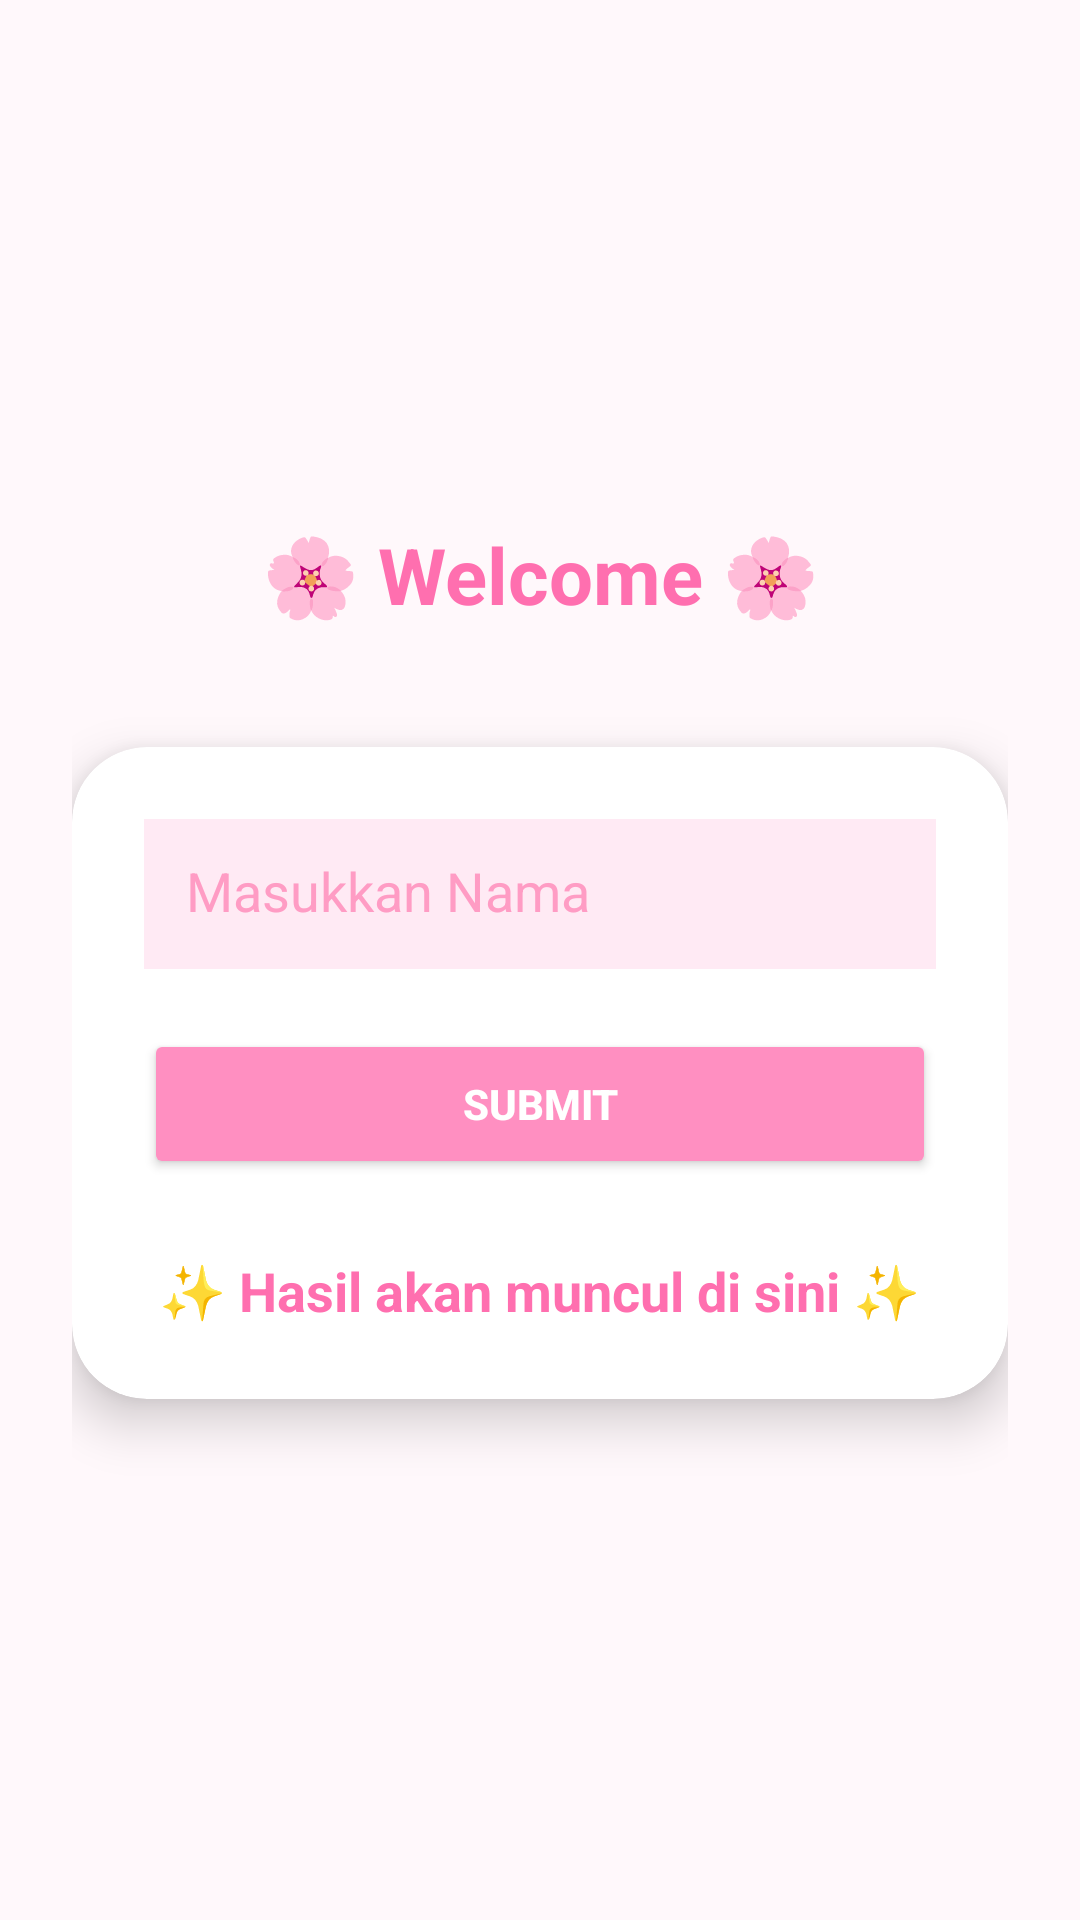

Here is an Android app screen rendered from its layout file. Give the layout XML and the strings, colors and styles it references.
<!-- AndroidManifest.xml: application theme Theme.FishBook -->
<!-- res/layout/activity_second.xml -->
<?xml version="1.0" encoding="utf-8"?>
<androidx.constraintlayout.widget.ConstraintLayout xmlns:android="http://schemas.android.com/apk/res/android"
    xmlns:app="http://schemas.android.com/apk/res-auto"
    xmlns:tools="http://schemas.android.com/tools"
    android:id="@+id/main"
    android:layout_width="match_parent"
    android:layout_height="match_parent"
    android:background="#FFF8FB"
    android:padding="24dp"
    tools:context=".Pertemuan_2.SecondActivity">

    <ImageView
        android:id="@+id/imgCute"
        android:layout_width="120dp"
        android:layout_height="120dp"
        android:layout_marginTop="20dp"
        android:src="@drawable/ic_launcher_foreground"
        android:tint="#FF8FC1"
        app:layout_constraintTop_toTopOf="parent"
        app:layout_constraintBottom_toTopOf="@id/textNama"
        app:layout_constraintStart_toStartOf="parent"
        app:layout_constraintEnd_toEndOf="parent"/>

    <TextView
        android:id="@+id/textNama"
        android:layout_width="wrap_content"
        android:layout_height="wrap_content"
        android:text="🌸 Welcome 🌸"
        android:textSize="26sp"
        android:textStyle="bold"
        android:textColor="#FF6FAF"
        android:layout_marginTop="10dp"
        app:layout_constraintTop_toBottomOf="@id/imgCute"
        app:layout_constraintStart_toStartOf="parent"
        app:layout_constraintEnd_toEndOf="parent"/>

    <androidx.cardview.widget.CardView
        android:id="@+id/mainCard"
        android:layout_width="0dp"
        android:layout_height="wrap_content"
        android:layout_marginTop="40dp"
        app:cardCornerRadius="25dp"
        app:cardElevation="10dp"
        app:cardBackgroundColor="#FFFFFF"
        app:layout_constraintTop_toBottomOf="@id/textNama"
        app:layout_constraintStart_toStartOf="parent"
        app:layout_constraintEnd_toEndOf="parent">

        <LinearLayout
            android:layout_width="match_parent"
            android:layout_height="wrap_content"
            android:orientation="vertical"
            android:padding="24dp"
            android:gravity="center">

            <EditText
                android:id="@+id/inputNama"
                android:layout_width="match_parent"
                android:layout_height="50dp"
                android:background="#FFEAF4"
                android:hint="Masukkan Nama"
                android:padding="14dp"
                android:textColor="#444444"
                android:textColorHint="#FF9CC4"
                android:inputType="textPersonName"/>

            <Button
                android:id="@+id/btnSubmit"
                android:layout_width="match_parent"
                android:layout_height="50dp"
                android:layout_marginTop="20dp"
                android:text="Submit"
                android:textColor="#FFFFFF"
                android:textStyle="bold"
                android:backgroundTint="#FF8FC1"/>

            <TextView
                android:id="@+id/textHasil"
                android:layout_width="wrap_content"
                android:layout_height="wrap_content"
                android:text="✨ Hasil akan muncul di sini ✨"
                android:textSize="18sp"
                android:textColor="#FF6FAF"
                android:textStyle="bold"
                android:layout_marginTop="25dp"/>

        </LinearLayout>

    </androidx.cardview.widget.CardView>

</androidx.constraintlayout.widget.ConstraintLayout>
<!-- resources referenced by this layout -->
<resources>
  <style name="Theme.FishBook" parent="Base.Theme.FishBook" />
  <style name="Base.Theme.FishBook" parent="Theme.Material3.DayNight.NoActionBar">
          
          
      </style>
</resources>
